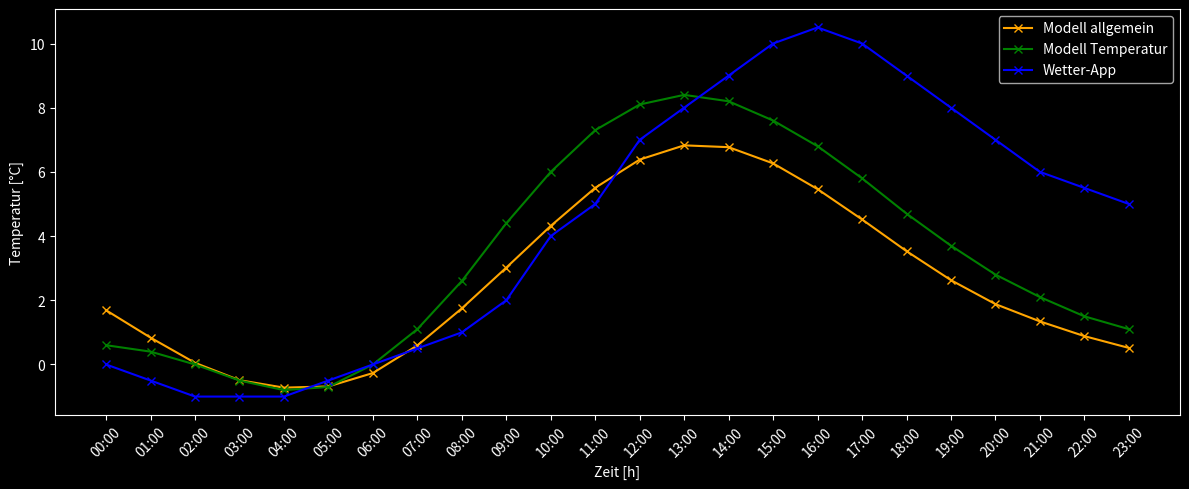

Python code for this plot:
data_simple = [1.6893854, 0.8360405, 0.05175877, -0.48978138, -0.7218008, -0.6839962, -0.26737309, 0.592648, 1.7472734, 3.017901, 4.317954, 5.5038385, 6.383465, 6.8271027, 6.769967, 6.2646775, 5.462652, 4.518154, 3.530665, 2.6266174, 1.8807006, 1.3420682, 0.8833151, 0.5153284]
data_temp = [0.6, 0.4, 0, -0.5, -0.8, -0.7, 0, 1.1, 2.6, 4.4, 6.0, 7.3, 8.1, 8.4, 8.2, 7.6, 6.8, 5.8, 4.7, 3.7, 2.8, 2.1, 1.5, 1.1]
data_app = [0, -0.5, -1, -1, -1, -0.5, 0, 0.5, 1, 2, 4, 5, 7, 8, 9, 10, 10.5, 10, 9, 8, 7, 6, 5.5, 5]

import numpy as np
import matplotlib.pyplot as plt
plt.style.use("dark_background")

data_simple = np.array(data_simple)
data_temp = np.array(data_temp)

hours = [(0 + i) % 24 for i in range(24)]
labels = [f"{h:02d}:00" for h in hours]

x = np.arange(24)

plt.figure(figsize=(12, 5))

plt.plot(x, data_simple, color='orange', marker='x', label='Modell allgemein')
plt.plot(x, data_temp, color='green', marker='x', label='Modell Temperatur')
plt.plot(x, data_app, color='blue', marker='x', label='Wetter-App')

plt.xticks(x, labels, rotation=45)
plt.xlabel("Zeit [h]")
plt.ylabel("Temperatur [°C]")
plt.legend()

plt.tight_layout()
plt.show()
